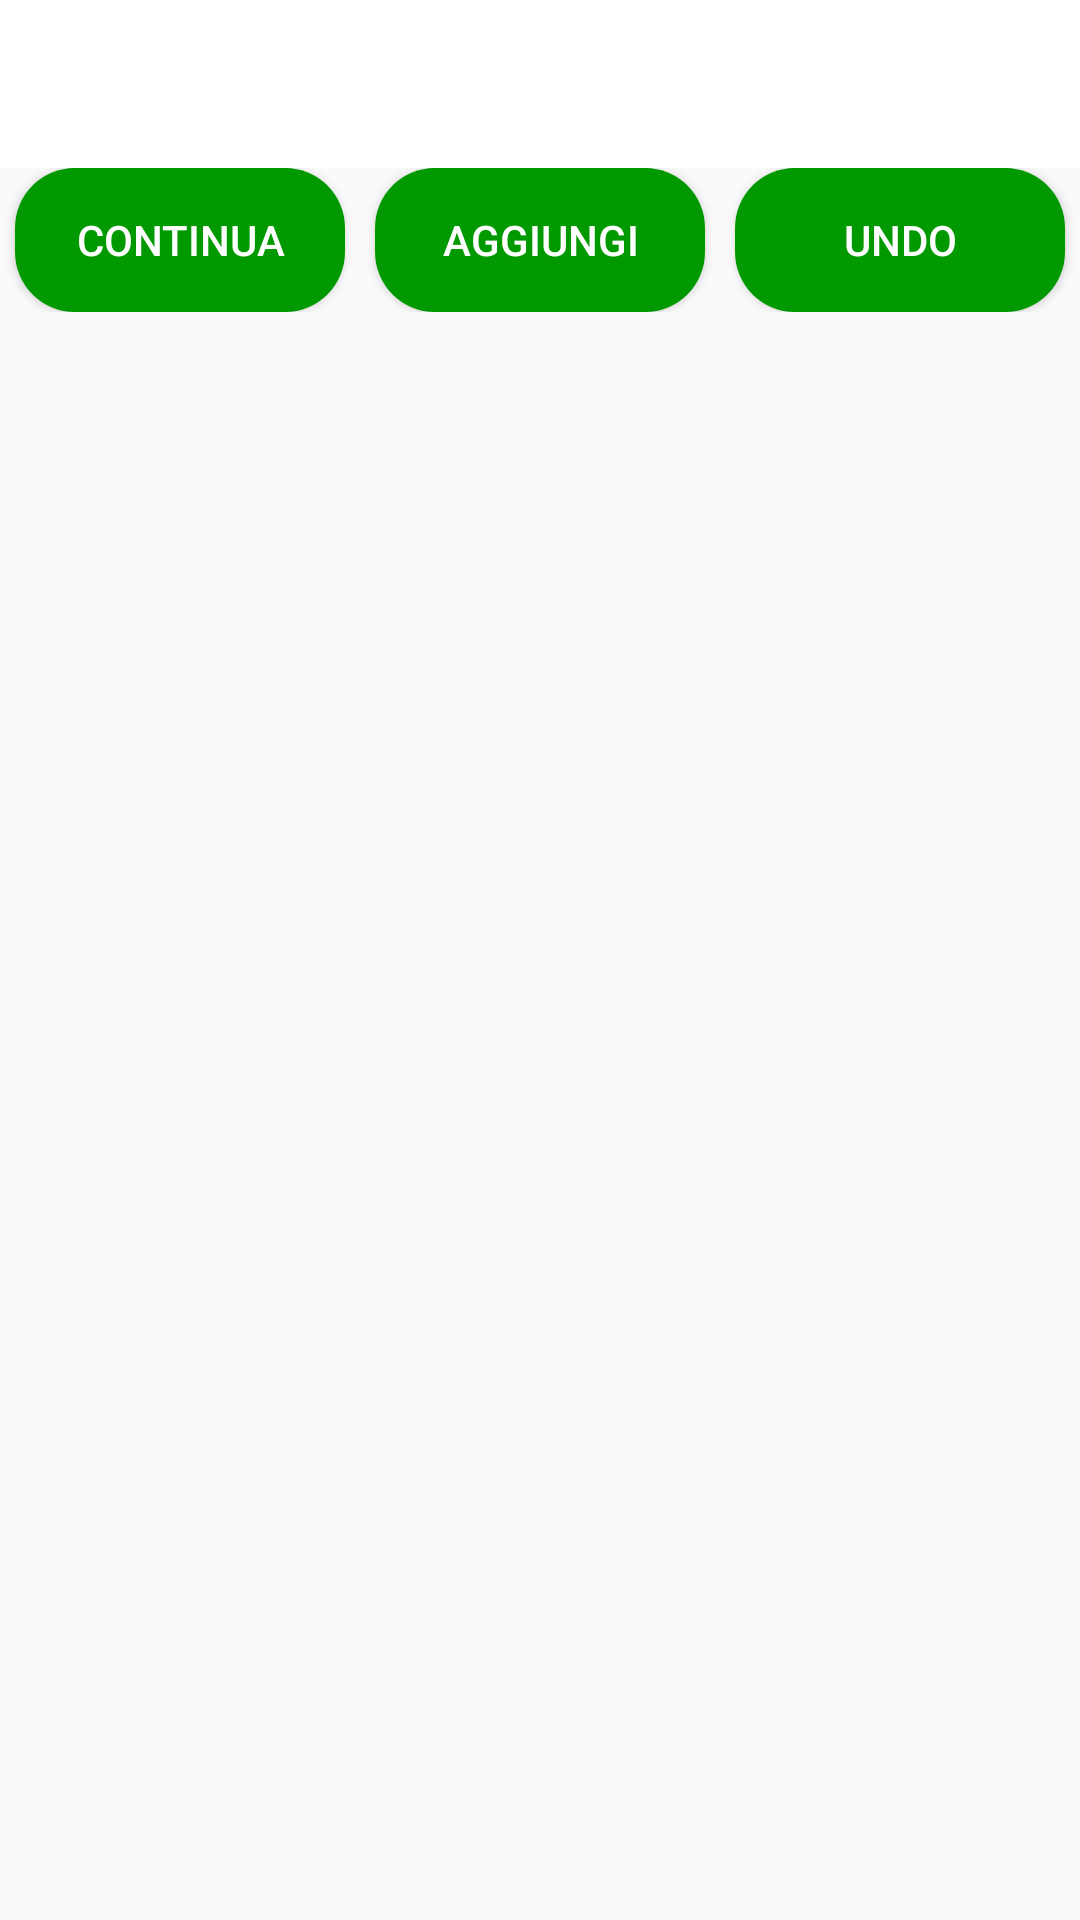

Write the Android layout XML for this screen, with the resource values it uses.
<!-- AndroidManifest.xml: application theme Theme.AppCompat.Light.NoActionBar -->
<!-- res/layout/activity_agg_percorso.xml -->
<?xml version="1.0" encoding="utf-8"?>
<ScrollView xmlns:android="http://schemas.android.com/apk/res/android"
    xmlns:app="http://schemas.android.com/apk/res-auto"
    xmlns:tools="http://schemas.android.com/tools"
    android:layout_width="match_parent"
    android:layout_height="match_parent">

<LinearLayout
    android:id="@+id/parent_linear_layout"
    android:layout_width="match_parent"
    android:layout_height="match_parent"
    android:orientation="vertical"
    tools:context=".aggPercorso">


    <android.support.v7.widget.Toolbar
        android:id="@+id/toolbarAggPercorso"
        android:layout_width="match_parent"
        android:layout_height="wrap_content"
        android:background="@android:color/background_light"
        android:minHeight="?attr/actionBarSize"
        android:theme="@style/ThemeOverlay.AppCompat.Dark.ActionBar"
        app:titleTextColor="@android:color/black" />

    <LinearLayout
        android:id="@+id/layoutAggPerc"
        android:layout_width="fill_parent"
        android:layout_height="wrap_content"
        android:orientation="vertical"
        >


    </LinearLayout>


    <LinearLayout
        android:layout_width="fill_parent"
        android:layout_height="wrap_content"
        android:orientation="horizontal"
        >

        <Button
            android:id="@+id/continua"
            android:layout_width="0dp"
            android:layout_weight="1"
            android:layout_marginRight="5dp"
            android:layout_marginLeft="5dp"
            android:background="@drawable/rounded_button"
            android:text="Continua"
            android:textColor="@android:color/background_light"
            android:layout_height="wrap_content" />

        <Button
            android:id="@+id/aggp"
            android:layout_width="0dp"
            android:layout_weight="1"
            android:layout_height="wrap_content"
            android:layout_marginRight="5dp"
            android:layout_marginLeft="5dp"
            android:background="@drawable/rounded_button"
            android:text="Aggiungi"
            android:textColor="@android:color/background_light" />

        <Button
            android:id="@+id/undo"
            android:layout_width="0dp"
            android:layout_weight="1"
            android:layout_marginRight="5dp"
            android:layout_marginLeft="5dp"
            android:layout_height="wrap_content"
            android:background="@drawable/rounded_button"
            android:text="Undo"
            android:textColor="@android:color/background_light" />
    </LinearLayout>

</LinearLayout>


</ScrollView>
<!-- resources referenced by this layout -->
<resources>
  <!-- drawable rounded_button (drawable) -->
  <?xml version="1.0" encoding="utf-8"?>
  <selector xmlns:android="http://schemas.android.com/apk/res/android">
  
      <item>
          <shape android:shape="rectangle">
              <corners
                  android:bottomLeftRadius="20dp"
                  android:topLeftRadius="20dp"
                  android:topRightRadius="20dp"
                  android:bottomRightRadius="20dp"
                  android:radius="10dp"/>
              <solid android:color="#009900"/>
          </shape>
  
      </item>
  
      //effect when button is clicked
      <item android:state_pressed="true">
          <shape android:shape="rectangle">
              <corners
                  android:bottomLeftRadius="20dp"
                  android:topLeftRadius="20dp"
                  android:topRightRadius="20dp"
                  android:bottomRightRadius="20dp"
                  android:radius="10dp"/>
              <solid android:color="@android:color/holo_green_dark"/>
          </shape>
  
      </item>
  
  </selector>
</resources>
